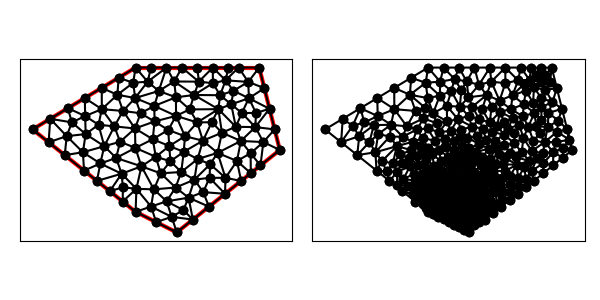

Source data for this figure (header and first rows):
1.400000000000000000e+01, 1.300000000000000000e+01, 8.000000000000000000e+00, 1.300000000000000000e+01, 3.000000000000000000e+00, 1.000000000000000000e+01, 8.000000000000000000e+00, 6.000000000000000000e+00, 1.000000000000000000e+01, 5.000000000000000000e+00, 1.500000000000000000e+01, 9.000000000000000000e+00, 9.942960382251213147e+00, 7.179757880446810958e+00, 8.889212479545873791e+00, 7.089547181996738168e+00, 9.505125189960573096e+00, 6.510250379921145303e+00, 9.445766017252553937e+00, 6.926518480788232068e+00, 0.000000000000000000e+00, 4.367063635103864139e-02
1.400000000000000000e+01, 1.300000000000000000e+01, 8.000000000000000000e+00, 1.300000000000000000e+01, 3.000000000000000000e+00, 1.000000000000000000e+01, 8.000000000000000000e+00, 6.000000000000000000e+00, 1.000000000000000000e+01, 5.000000000000000000e+00, 1.500000000000000000e+01, 9.000000000000000000e+00, 8.000000000000000000e+00, 6.000000000000000000e+00, 8.752562594980286548e+00, 6.255125189960573096e+00, 8.040956072031306689e+00, 7.116697465875042816e+00, 8.264506222337198338e+00, 6.457274218611871675e+00, 1.000000000000000000e+00, 2.392374580819180835e-02
1.400000000000000000e+01, 1.300000000000000000e+01, 8.000000000000000000e+00, 1.300000000000000000e+01, 3.000000000000000000e+00, 1.000000000000000000e+01, 8.000000000000000000e+00, 6.000000000000000000e+00, 1.000000000000000000e+01, 5.000000000000000000e+00, 1.500000000000000000e+01, 9.000000000000000000e+00, 9.752562594980286548e+00, 5.755125189960573096e+00, 9.505125189960573096e+00, 6.510250379921145303e+00, 8.752562594980286548e+00, 6.255125189960573096e+00, 9.336750126640382064e+00, 6.173500253280764127e+00, 0.000000000000000000e+00, 2.392374580819180835e-02
1.400000000000000000e+01, 1.300000000000000000e+01, 8.000000000000000000e+00, 1.300000000000000000e+01, 3.000000000000000000e+00, 1.000000000000000000e+01, 8.000000000000000000e+00, 6.000000000000000000e+00, 1.000000000000000000e+01, 5.000000000000000000e+00, 1.500000000000000000e+01, 9.000000000000000000e+00, 1.085483269261657568e+01, 7.559235521009958880e+00, 1.057224940228648080e+01, 6.685859836179214533e+00, 1.128225476077618161e+01, 6.955627799542825507e+00, 1.090311228522641329e+01, 7.066907718910666603e+00, 0.000000000000000000e+00, 8.079503917999020235e-02
1.400000000000000000e+01, 1.300000000000000000e+01, 8.000000000000000000e+00, 1.300000000000000000e+01, 3.000000000000000000e+00, 1.000000000000000000e+01, 8.000000000000000000e+00, 6.000000000000000000e+00, 1.000000000000000000e+01, 5.000000000000000000e+00, 1.500000000000000000e+01, 9.000000000000000000e+00, 9.752562594980286548e+00, 5.755125189960573096e+00, 9.000000000000000000e+00, 5.500000000000000000e+00, 1.000000000000000000e+01, 5.000000000000000000e+00, 9.584187531660095516e+00, 5.418375063320191032e+00, 0.000000000000000000e+00, 4.287046694999366997e-02
1.400000000000000000e+01, 1.300000000000000000e+01, 8.000000000000000000e+00, 1.300000000000000000e+01, 3.000000000000000000e+00, 1.000000000000000000e+01, 8.000000000000000000e+00, 6.000000000000000000e+00, 1.000000000000000000e+01, 5.000000000000000000e+00, 1.500000000000000000e+01, 9.000000000000000000e+00, 9.000000000000000000e+00, 5.500000000000000000e+00, 9.752562594980286548e+00, 5.755125189960573096e+00, 8.752562594980286548e+00, 6.255125189960573096e+00, 9.168375063320191032e+00, 5.836750126640382064e+00, 0.000000000000000000e+00, 2.392374580819180835e-02
1.400000000000000000e+01, 1.300000000000000000e+01, 8.000000000000000000e+00, 1.300000000000000000e+01, 3.000000000000000000e+00, 1.000000000000000000e+01, 8.000000000000000000e+00, 6.000000000000000000e+00, 1.000000000000000000e+01, 5.000000000000000000e+00, 1.500000000000000000e+01, 9.000000000000000000e+00, 8.752562594980286548e+00, 6.255125189960573096e+00, 9.505125189960573096e+00, 6.510250379921145303e+00, 8.889212479545873791e+00, 7.089547181996738168e+00, 9.048966754828910553e+00, 6.618307583959485818e+00, 0.000000000000000000e+00, 2.392374580819180835e-02
1.400000000000000000e+01, 1.300000000000000000e+01, 8.000000000000000000e+00, 1.300000000000000000e+01, 3.000000000000000000e+00, 1.000000000000000000e+01, 8.000000000000000000e+00, 6.000000000000000000e+00, 1.000000000000000000e+01, 5.000000000000000000e+00, 1.500000000000000000e+01, 9.000000000000000000e+00, 8.000000000000000000e+00, 6.000000000000000000e+00, 9.000000000000000000e+00, 5.500000000000000000e+00, 8.752562594980286548e+00, 6.255125189960573096e+00, 8.584187531660095516e+00, 5.918375063320191032e+00, 1.000000000000000000e+00, 2.392374580819180835e-02
1.400000000000000000e+01, 1.300000000000000000e+01, 8.000000000000000000e+00, 1.300000000000000000e+01, 3.000000000000000000e+00, 1.000000000000000000e+01, 8.000000000000000000e+00, 6.000000000000000000e+00, 1.000000000000000000e+01, 5.000000000000000000e+00, 1.500000000000000000e+01, 9.000000000000000000e+00, 8.833987503736892677e+00, 9.522639685236326201e+00, 8.981563291551324824e+00, 8.669401222641603511e+00, 9.634650906692394656e+00, 9.192893415556483205e+00, 9.150067233993537386e+00, 9.128311441144804306e+00, 0.000000000000000000e+00, 1.255049630708383046e-01
1.400000000000000000e+01, 1.300000000000000000e+01, 8.000000000000000000e+00, 1.300000000000000000e+01, 3.000000000000000000e+00, 1.000000000000000000e+01, 8.000000000000000000e+00, 6.000000000000000000e+00, 1.000000000000000000e+01, 5.000000000000000000e+00, 1.500000000000000000e+01, 9.000000000000000000e+00, 1.085483269261657568e+01, 7.559235521009958880e+00, 1.158879001902689510e+01, 7.650551175599932918e+00, 1.161898076284101933e+01, 8.308442139415559424e+00, 1.135420115816149611e+01, 7.839409612008483741e+00, 0.000000000000000000e+00, 1.065377834915587768e-01
1.400000000000000000e+01, 1.300000000000000000e+01, 8.000000000000000000e+00, 1.300000000000000000e+01, 3.000000000000000000e+00, 1.000000000000000000e+01, 8.000000000000000000e+00, 6.000000000000000000e+00, 1.000000000000000000e+01, 5.000000000000000000e+00, 1.500000000000000000e+01, 9.000000000000000000e+00, 1.197939639475623963e+01, 8.859652238700265414e+00, 1.236342917340866343e+01, 7.648447240992913621e+00, 1.291941873461101764e+01, 8.467214993569228909e+00, 1.242074810092530868e+01, 8.325104824420803240e+00, 0.000000000000000000e+00, 1.388434205466143878e-01
1.400000000000000000e+01, 1.300000000000000000e+01, 8.000000000000000000e+00, 1.300000000000000000e+01, 3.000000000000000000e+00, 1.000000000000000000e+01, 8.000000000000000000e+00, 6.000000000000000000e+00, 1.000000000000000000e+01, 5.000000000000000000e+00, 1.500000000000000000e+01, 9.000000000000000000e+00, 1.031677110911716788e+01, 6.084545017093476282e+00, 9.505125189960573096e+00, 6.510250379921145303e+00, 9.752562594980286548e+00, 5.755125189960573096e+00, 9.858152964686009767e+00, 6.116640195658398227e+00, 0.000000000000000000e+00, 4.367063635103864139e-02
1.400000000000000000e+01, 1.300000000000000000e+01, 8.000000000000000000e+00, 1.300000000000000000e+01, 3.000000000000000000e+00, 1.000000000000000000e+01, 8.000000000000000000e+00, 6.000000000000000000e+00, 1.000000000000000000e+01, 5.000000000000000000e+00, 1.500000000000000000e+01, 9.000000000000000000e+00, 1.161898076284101933e+01, 8.308442139415559424e+00, 1.236342917340866343e+01, 7.648447240992913621e+00, 1.197939639475623963e+01, 8.859652238700265414e+00, 1.198726877700197235e+01, 8.272180539702914004e+00, 0.000000000000000000e+00, 1.250340045514191922e-01
1.400000000000000000e+01, 1.300000000000000000e+01, 8.000000000000000000e+00, 1.300000000000000000e+01, 3.000000000000000000e+00, 1.000000000000000000e+01, 8.000000000000000000e+00, 6.000000000000000000e+00, 1.000000000000000000e+01, 5.000000000000000000e+00, 1.500000000000000000e+01, 9.000000000000000000e+00, 1.057224940228648080e+01, 6.685859836179214533e+00, 1.078086880944302983e+01, 5.624695047554424399e+00, 1.156173761888605966e+01, 6.249390095108848797e+00, 1.097161861020518892e+01, 6.186648326280828947e+00, 0.000000000000000000e+00, 6.938788206470572484e-02
1.400000000000000000e+01, 1.300000000000000000e+01, 8.000000000000000000e+00, 1.300000000000000000e+01, 3.000000000000000000e+00, 1.000000000000000000e+01, 8.000000000000000000e+00, 6.000000000000000000e+00, 1.000000000000000000e+01, 5.000000000000000000e+00, 1.500000000000000000e+01, 9.000000000000000000e+00, 9.752562594980286548e+00, 5.755125189960573096e+00, 1.078086880944302983e+01, 5.624695047554424399e+00, 1.031677110911716788e+01, 6.084545017093476282e+00, 1.028340083784682868e+01, 5.821455084869491259e+00, 0.000000000000000000e+00, 5.355177946354000573e-02
1.400000000000000000e+01, 1.300000000000000000e+01, 8.000000000000000000e+00, 1.300000000000000000e+01, 3.000000000000000000e+00, 1.000000000000000000e+01, 8.000000000000000000e+00, 6.000000000000000000e+00, 1.000000000000000000e+01, 5.000000000000000000e+00, 1.500000000000000000e+01, 9.000000000000000000e+00, 1.128225476077618161e+01, 6.955627799542825507e+00, 1.057224940228648080e+01, 6.685859836179214533e+00, 1.156173761888605966e+01, 6.249390095108848797e+00, 1.113874726064957521e+01, 6.630292576943628724e+00, 0.000000000000000000e+00, 8.079503917999020235e-02
1.400000000000000000e+01, 1.300000000000000000e+01, 8.000000000000000000e+00, 1.300000000000000000e+01, 3.000000000000000000e+00, 1.000000000000000000e+01, 8.000000000000000000e+00, 6.000000000000000000e+00, 1.000000000000000000e+01, 5.000000000000000000e+00, 1.500000000000000000e+01, 9.000000000000000000e+00, 9.752562594980286548e+00, 5.755125189960573096e+00, 1.000000000000000000e+01, 5.000000000000000000e+00, 1.078086880944302983e+01, 5.624695047554424399e+00, 1.017781046814110546e+01, 5.459940079171666127e+00, 0.000000000000000000e+00, 5.355177946354000573e-02
1.400000000000000000e+01, 1.300000000000000000e+01, 8.000000000000000000e+00, 1.300000000000000000e+01, 3.000000000000000000e+00, 1.000000000000000000e+01, 8.000000000000000000e+00, 6.000000000000000000e+00, 1.000000000000000000e+01, 5.000000000000000000e+00, 1.500000000000000000e+01, 9.000000000000000000e+00, 9.942960382251213147e+00, 7.179757880446810958e+00, 1.057224940228648080e+01, 6.685859836179214533e+00, 1.085483269261657568e+01, 7.559235521009958880e+00, 1.045668082571808988e+01, 7.141617745878662049e+00, 0.000000000000000000e+00, 7.151184638280135009e-02
1.400000000000000000e+01, 1.300000000000000000e+01, 8.000000000000000000e+00, 1.300000000000000000e+01, 3.000000000000000000e+00, 1.000000000000000000e+01, 8.000000000000000000e+00, 6.000000000000000000e+00, 1.000000000000000000e+01, 5.000000000000000000e+00, 1.500000000000000000e+01, 9.000000000000000000e+00, 1.078086880944302983e+01, 5.624695047554424399e+00, 1.057224940228648080e+01, 6.685859836179214533e+00, 1.031677110911716788e+01, 6.084545017093476282e+00, 1.055662977361556010e+01, 6.131699966942371738e+00, 0.000000000000000000e+00, 5.689081229880894180e-02
1.400000000000000000e+01, 1.300000000000000000e+01, 8.000000000000000000e+00, 1.300000000000000000e+01, 3.000000000000000000e+00, 1.000000000000000000e+01, 8.000000000000000000e+00, 6.000000000000000000e+00, 1.000000000000000000e+01, 5.000000000000000000e+00, 1.500000000000000000e+01, 9.000000000000000000e+00, 9.505125189960573096e+00, 6.510250379921145303e+00, 1.031677110911716788e+01, 6.084545017093476282e+00, 1.057224940228648080e+01, 6.685859836179214533e+00, 1.013138190045474119e+01, 6.426885077731278706e+00, 0.000000000000000000e+00, 4.367063635103864139e-02
1.400000000000000000e+01, 1.300000000000000000e+01, 8.000000000000000000e+00, 1.300000000000000000e+01, 3.000000000000000000e+00, 1.000000000000000000e+01, 8.000000000000000000e+00, 6.000000000000000000e+00, 1.000000000000000000e+01, 5.000000000000000000e+00, 1.500000000000000000e+01, 9.000000000000000000e+00, 1.312347523777212110e+01, 7.498780190217697594e+00, 1.236342917340866343e+01, 7.648447240992913621e+00, 1.234260642832909127e+01, 6.874085142663273196e+00, 1.260983694650329312e+01, 7.340437524624628729e+00, 0.000000000000000000e+00, 1.346660642678778885e-01
1.400000000000000000e+01, 1.300000000000000000e+01, 8.000000000000000000e+00, 1.300000000000000000e+01, 3.000000000000000000e+00, 1.000000000000000000e+01, 8.000000000000000000e+00, 6.000000000000000000e+00, 1.000000000000000000e+01, 5.000000000000000000e+00, 1.500000000000000000e+01, 9.000000000000000000e+00, 1.234260642832909127e+01, 6.874085142663273196e+00, 1.236342917340866343e+01, 7.648447240992913621e+00, 1.158879001902689510e+01, 7.650551175599932918e+00, 1.209827520692154934e+01, 7.391027853085373245e+00, 0.000000000000000000e+00, 1.075769679221199870e-01
1.400000000000000000e+01, 1.300000000000000000e+01, 8.000000000000000000e+00, 1.300000000000000000e+01, 3.000000000000000000e+00, 1.000000000000000000e+01, 8.000000000000000000e+00, 6.000000000000000000e+00, 1.000000000000000000e+01, 5.000000000000000000e+00, 1.500000000000000000e+01, 9.000000000000000000e+00, 1.021586526729736200e+01, 7.931730534594722215e+00, 9.220845651118743547e+00, 7.867334229496186992e+00, 9.942960382251213147e+00, 7.179757880446810958e+00, 9.793223766889106230e+00, 7.659607548179240943e+00, 0.000000000000000000e+00, 7.151184638280135009e-02
1.400000000000000000e+01, 1.300000000000000000e+01, 8.000000000000000000e+00, 1.300000000000000000e+01, 3.000000000000000000e+00, 1.000000000000000000e+01, 8.000000000000000000e+00, 6.000000000000000000e+00, 1.000000000000000000e+01, 5.000000000000000000e+00, 1.500000000000000000e+01, 9.000000000000000000e+00, 9.505125189960573096e+00, 6.510250379921145303e+00, 1.057224940228648080e+01, 6.685859836179214533e+00, 9.942960382251213147e+00, 7.179757880446810958e+00, 1.000677832483275687e+01, 6.791956032182390857e+00, 0.000000000000000000e+00, 4.367063635103864139e-02
1.400000000000000000e+01, 1.300000000000000000e+01, 8.000000000000000000e+00, 1.300000000000000000e+01, 3.000000000000000000e+00, 1.000000000000000000e+01, 8.000000000000000000e+00, 6.000000000000000000e+00, 1.000000000000000000e+01, 5.000000000000000000e+00, 1.500000000000000000e+01, 9.000000000000000000e+00, 1.234260642832909127e+01, 6.874085142663273196e+00, 1.128225476077618161e+01, 6.955627799542825507e+00, 1.156173761888605966e+01, 6.249390095108848797e+00, 1.172886626933044418e+01, 6.693034345771649463e+00, 0.000000000000000000e+00, 9.120179746197078219e-02
1.400000000000000000e+01, 1.300000000000000000e+01, 8.000000000000000000e+00, 1.300000000000000000e+01, 3.000000000000000000e+00, 1.000000000000000000e+01, 8.000000000000000000e+00, 6.000000000000000000e+00, 1.000000000000000000e+01, 5.000000000000000000e+00, 1.500000000000000000e+01, 9.000000000000000000e+00, 1.085483269261657568e+01, 7.559235521009958880e+00, 1.128225476077618161e+01, 6.955627799542825507e+00, 1.158879001902689510e+01, 7.650551175599932918e+00, 1.124195915747321806e+01, 7.388471498717572139e+00, 0.000000000000000000e+00, 9.151949472515212569e-02
1.400000000000000000e+01, 1.300000000000000000e+01, 8.000000000000000000e+00, 1.300000000000000000e+01, 3.000000000000000000e+00, 1.000000000000000000e+01, 8.000000000000000000e+00, 6.000000000000000000e+00, 1.000000000000000000e+01, 5.000000000000000000e+00, 1.500000000000000000e+01, 9.000000000000000000e+00, 1.085483269261657568e+01, 7.559235521009958880e+00, 1.161898076284101933e+01, 8.308442139415559424e+00, 1.101070502830933329e+01, 8.560895366889957003e+00, 1.116150616125564277e+01, 8.142857675771823622e+00, 0.000000000000000000e+00, 1.065377834915587768e-01
1.400000000000000000e+01, 1.300000000000000000e+01, 8.000000000000000000e+00, 1.300000000000000000e+01, 3.000000000000000000e+00, 1.000000000000000000e+01, 8.000000000000000000e+00, 6.000000000000000000e+00, 1.000000000000000000e+01, 5.000000000000000000e+00, 1.500000000000000000e+01, 9.000000000000000000e+00, 1.085483269261657568e+01, 7.559235521009958880e+00, 1.021586526729736200e+01, 7.931730534594722215e+00, 9.942960382251213147e+00, 7.179757880446810958e+00, 1.033788611405505087e+01, 7.556907978683830684e+00, 0.000000000000000000e+00, 7.151184638280135009e-02
1.400000000000000000e+01, 1.300000000000000000e+01, 8.000000000000000000e+00, 1.300000000000000000e+01, 3.000000000000000000e+00, 1.000000000000000000e+01, 8.000000000000000000e+00, 6.000000000000000000e+00, 1.000000000000000000e+01, 5.000000000000000000e+00, 1.500000000000000000e+01, 9.000000000000000000e+00, 1.420076378358132452e+01, 9.385782186733013788e+00, 1.475000000000000000e+01, 1.000000000000000000e+01, 1.381023821570803278e+01, 1.011132593069172536e+01, 1.425366733309645184e+01, 9.832369372474913050e+00, 0.000000000000000000e+00, 2.132974677592254231e-01
1.400000000000000000e+01, 1.300000000000000000e+01, 8.000000000000000000e+00, 1.300000000000000000e+01, 3.000000000000000000e+00, 1.000000000000000000e+01, 8.000000000000000000e+00, 6.000000000000000000e+00, 1.000000000000000000e+01, 5.000000000000000000e+00, 1.500000000000000000e+01, 9.000000000000000000e+00, 1.128225476077618161e+01, 6.955627799542825507e+00, 1.234260642832909127e+01, 6.874085142663273196e+00, 1.158879001902689510e+01, 7.650551175599932918e+00, 1.173788373604405599e+01, 7.160088039268676319e+00, 0.000000000000000000e+00, 9.151949472515212569e-02
1.400000000000000000e+01, 1.300000000000000000e+01, 8.000000000000000000e+00, 1.300000000000000000e+01, 3.000000000000000000e+00, 1.000000000000000000e+01, 8.000000000000000000e+00, 6.000000000000000000e+00, 1.000000000000000000e+01, 5.000000000000000000e+00, 1.500000000000000000e+01, 9.000000000000000000e+00, 1.236342917340866343e+01, 7.648447240992913621e+00, 1.312347523777212110e+01, 7.498780190217697594e+00, 1.291941873461101764e+01, 8.467214993569228909e+00, 1.280210771526393465e+01, 7.871480808259946116e+00, 0.000000000000000000e+00, 1.388434205466143878e-01
1.400000000000000000e+01, 1.300000000000000000e+01, 8.000000000000000000e+00, 1.300000000000000000e+01, 3.000000000000000000e+00, 1.000000000000000000e+01, 8.000000000000000000e+00, 6.000000000000000000e+00, 1.000000000000000000e+01, 5.000000000000000000e+00, 1.500000000000000000e+01, 9.000000000000000000e+00, 1.219138405482597420e+01, 9.840341055932023906e+00, 1.311063660997183256e+01, 9.438266356251633127e+00, 1.286402412266923534e+01, 1.012631139680939718e+01, 1.272201492915568188e+01, 9.801639602997683554e+00, 0.000000000000000000e+00, 1.933457228534281314e-01
1.400000000000000000e+01, 1.300000000000000000e+01, 8.000000000000000000e+00, 1.300000000000000000e+01, 3.000000000000000000e+00, 1.000000000000000000e+01, 8.000000000000000000e+00, 6.000000000000000000e+00, 1.000000000000000000e+01, 5.000000000000000000e+00, 1.500000000000000000e+01, 9.000000000000000000e+00, 9.125000000000000000e+00, 1.186435918190397665e+01, 9.959153412705955333e+00, 1.155815527009303167e+01, 9.875000000000000000e+00, 1.232538747700105120e+01, 9.653051137568651185e+00, 1.191596730966602102e+01, 0.000000000000000000e+00, 2.891310750192566115e-01
1.400000000000000000e+01, 1.300000000000000000e+01, 8.000000000000000000e+00, 1.300000000000000000e+01, 3.000000000000000000e+00, 1.000000000000000000e+01, 8.000000000000000000e+00, 6.000000000000000000e+00, 1.000000000000000000e+01, 5.000000000000000000e+00, 1.500000000000000000e+01, 9.000000000000000000e+00, 1.286402412266923534e+01, 1.012631139680939718e+01, 1.201709982985095415e+01, 1.098202670952912818e+01, 1.219138405482597420e+01, 9.840341055932023906e+00, 1.235750266911538908e+01, 1.031622638742351761e+01, 0.000000000000000000e+00, 1.933457228534281314e-01
1.400000000000000000e+01, 1.300000000000000000e+01, 8.000000000000000000e+00, 1.300000000000000000e+01, 3.000000000000000000e+00, 1.000000000000000000e+01, 8.000000000000000000e+00, 6.000000000000000000e+00, 1.000000000000000000e+01, 5.000000000000000000e+00, 1.500000000000000000e+01, 9.000000000000000000e+00, 1.359260642832909127e+01, 7.874085142663273196e+00, 1.358261676086278591e+01, 8.840971942827312802e+00, 1.291941873461101764e+01, 8.467214993569228909e+00, 1.336488064126763220e+01, 8.394090693019938598e+00, 0.000000000000000000e+00, 1.573449878927170587e-01
1.400000000000000000e+01, 1.300000000000000000e+01, 8.000000000000000000e+00, 1.300000000000000000e+01, 3.000000000000000000e+00, 1.000000000000000000e+01, 8.000000000000000000e+00, 6.000000000000000000e+00, 1.000000000000000000e+01, 5.000000000000000000e+00, 1.500000000000000000e+01, 9.000000000000000000e+00, 1.021586526729736200e+01, 7.931730534594722215e+00, 1.085483269261657568e+01, 7.559235521009958880e+00, 1.101070502830933329e+01, 8.560895366889957003e+00, 1.069380099607442247e+01, 8.017287140831546921e+00, 0.000000000000000000e+00, 9.919213304770330142e-02
1.400000000000000000e+01, 1.300000000000000000e+01, 8.000000000000000000e+00, 1.300000000000000000e+01, 3.000000000000000000e+00, 1.000000000000000000e+01, 8.000000000000000000e+00, 6.000000000000000000e+00, 1.000000000000000000e+01, 5.000000000000000000e+00, 1.500000000000000000e+01, 9.000000000000000000e+00, 1.358261676086278591e+01, 8.840971942827312802e+00, 1.359260642832909127e+01, 7.874085142663273196e+00, 1.406173761888605966e+01, 8.249390095108848797e+00, 1.374565360269264680e+01, 8.321482393533145228e+00, 0.000000000000000000e+00, 1.573449878927170587e-01
1.400000000000000000e+01, 1.300000000000000000e+01, 8.000000000000000000e+00, 1.300000000000000000e+01, 3.000000000000000000e+00, 1.000000000000000000e+01, 8.000000000000000000e+00, 6.000000000000000000e+00, 1.000000000000000000e+01, 5.000000000000000000e+00, 1.500000000000000000e+01, 9.000000000000000000e+00, 1.197939639475623963e+01, 8.859652238700265414e+00, 1.291941873461101764e+01, 8.467214993569228909e+00, 1.311063660997183256e+01, 9.438266356251633127e+00, 1.266981724644636387e+01, 8.921711196173708558e+00, 0.000000000000000000e+00, 1.608169239187958455e-01
1.400000000000000000e+01, 1.300000000000000000e+01, 8.000000000000000000e+00, 1.300000000000000000e+01, 3.000000000000000000e+00, 1.000000000000000000e+01, 8.000000000000000000e+00, 6.000000000000000000e+00, 1.000000000000000000e+01, 5.000000000000000000e+00, 1.500000000000000000e+01, 9.000000000000000000e+00, 1.039573549169812949e+01, 9.667917373475940934e+00, 9.963870518132017295e+00, 1.065499601144886022e+01, 9.584601157427151463e+00, 9.972279307451497488e+00, 9.981402389085765492e+00, 1.009839756412543288e+01, 0.000000000000000000e+00, 1.656967669551874800e-01
1.400000000000000000e+01, 1.300000000000000000e+01, 8.000000000000000000e+00, 1.300000000000000000e+01, 3.000000000000000000e+00, 1.000000000000000000e+01, 8.000000000000000000e+00, 6.000000000000000000e+00, 1.000000000000000000e+01, 5.000000000000000000e+00, 1.500000000000000000e+01, 9.000000000000000000e+00, 1.033878008915429625e+01, 8.911953662236372864e+00, 1.126642236300647504e+01, 9.451579955856828974e+00, 1.039573549169812949e+01, 9.667917373475940934e+00, 1.066697931461963300e+01, 9.343816997189714257e+00, 0.000000000000000000e+00, 1.360617882519531419e-01
1.400000000000000000e+01, 1.300000000000000000e+01, 8.000000000000000000e+00, 1.300000000000000000e+01, 3.000000000000000000e+00, 1.000000000000000000e+01, 8.000000000000000000e+00, 6.000000000000000000e+00, 1.000000000000000000e+01, 5.000000000000000000e+00, 1.500000000000000000e+01, 9.000000000000000000e+00, 1.420076378358132452e+01, 9.385782186733013788e+00, 1.406173761888605966e+01, 8.249390095108848797e+00, 1.500000000000000000e+01, 9.000000000000000000e+00, 1.442083380082246258e+01, 8.878390760613953603e+00, 0.000000000000000000e+00, 1.697822068461318223e-01
1.400000000000000000e+01, 1.300000000000000000e+01, 8.000000000000000000e+00, 1.300000000000000000e+01, 3.000000000000000000e+00, 1.000000000000000000e+01, 8.000000000000000000e+00, 6.000000000000000000e+00, 1.000000000000000000e+01, 5.000000000000000000e+00, 1.500000000000000000e+01, 9.000000000000000000e+00, 1.291941873461101764e+01, 8.467214993569228909e+00, 1.312347523777212110e+01, 7.498780190217697594e+00, 1.359260642832909127e+01, 7.874085142663273196e+00, 1.321183346690407667e+01, 7.946693442150066566e+00, 0.000000000000000000e+00, 1.560041733351633098e-01
1.400000000000000000e+01, 1.300000000000000000e+01, 8.000000000000000000e+00, 1.300000000000000000e+01, 3.000000000000000000e+00, 1.000000000000000000e+01, 8.000000000000000000e+00, 6.000000000000000000e+00, 1.000000000000000000e+01, 5.000000000000000000e+00, 1.500000000000000000e+01, 9.000000000000000000e+00, 1.311063660997183256e+01, 9.438266356251633127e+00, 1.291941873461101764e+01, 8.467214993569228909e+00, 1.358261676086278591e+01, 8.840971942827312802e+00, 1.320422403514854359e+01, 8.915484430882724354e+00, 0.000000000000000000e+00, 1.573449878927170587e-01
1.400000000000000000e+01, 1.300000000000000000e+01, 8.000000000000000000e+00, 1.300000000000000000e+01, 3.000000000000000000e+00, 1.000000000000000000e+01, 8.000000000000000000e+00, 6.000000000000000000e+00, 1.000000000000000000e+01, 5.000000000000000000e+00, 1.500000000000000000e+01, 9.000000000000000000e+00, 1.236342917340866343e+01, 7.648447240992913621e+00, 1.161898076284101933e+01, 8.308442139415559424e+00, 1.158879001902689510e+01, 7.650551175599932918e+00, 1.185706665175885810e+01, 7.869146852002802284e+00, 0.000000000000000000e+00, 1.075769679221199870e-01
1.400000000000000000e+01, 1.300000000000000000e+01, 8.000000000000000000e+00, 1.300000000000000000e+01, 3.000000000000000000e+00, 1.000000000000000000e+01, 8.000000000000000000e+00, 6.000000000000000000e+00, 1.000000000000000000e+01, 5.000000000000000000e+00, 1.500000000000000000e+01, 9.000000000000000000e+00, 1.197939639475623963e+01, 8.859652238700265414e+00, 1.101070502830933329e+01, 8.560895366889957003e+00, 1.161898076284101933e+01, 8.308442139415559424e+00, 1.153636072863553075e+01, 8.576329915001927873e+00, 0.000000000000000000e+00, 1.250340045514191922e-01
1.400000000000000000e+01, 1.300000000000000000e+01, 8.000000000000000000e+00, 1.300000000000000000e+01, 3.000000000000000000e+00, 1.000000000000000000e+01, 8.000000000000000000e+00, 6.000000000000000000e+00, 1.000000000000000000e+01, 5.000000000000000000e+00, 1.500000000000000000e+01, 9.000000000000000000e+00, 6.481773032723507910e+00, 9.183511756556065109e+00, 6.969523058682534078e+00, 1.014621099188520681e+01, 6.201901794177994809e+00, 1.022662681204347379e+01, 6.551065961861346487e+00, 9.852116520161581903e+00, 0.000000000000000000e+00, 3.966276858147603779e-01
1.400000000000000000e+01, 1.300000000000000000e+01, 8.000000000000000000e+00, 1.300000000000000000e+01, 3.000000000000000000e+00, 1.000000000000000000e+01, 8.000000000000000000e+00, 6.000000000000000000e+00, 1.000000000000000000e+01, 5.000000000000000000e+00, 1.500000000000000000e+01, 9.000000000000000000e+00, 1.219138405482597420e+01, 9.840341055932023906e+00, 1.170050125043271905e+01, 1.034955077614123553e+01, 1.126642236300647504e+01, 9.451579955856828974e+00, 1.171943588942172276e+01, 9.880490595976695545e+00, 0.000000000000000000e+00, 1.515757727589308324e-01
1.400000000000000000e+01, 1.300000000000000000e+01, 8.000000000000000000e+00, 1.300000000000000000e+01, 3.000000000000000000e+00, 1.000000000000000000e+01, 8.000000000000000000e+00, 6.000000000000000000e+00, 1.000000000000000000e+01, 5.000000000000000000e+00, 1.500000000000000000e+01, 9.000000000000000000e+00, 7.383595757647823277e+00, 7.189795455396269297e+00, 7.324049446472194802e+00, 7.848521601699702366e+00, 6.750000000000000000e+00, 7.000000000000000000e+00, 7.152548401373340248e+00, 7.346105685698657517e+00, 1.000000000000000000e+00, 1.025172074370163666e-01
1.400000000000000000e+01, 1.300000000000000000e+01, 8.000000000000000000e+00, 1.300000000000000000e+01, 3.000000000000000000e+00, 1.000000000000000000e+01, 8.000000000000000000e+00, 6.000000000000000000e+00, 1.000000000000000000e+01, 5.000000000000000000e+00, 1.500000000000000000e+01, 9.000000000000000000e+00, 8.283560577181559026e+00, 8.207492443956981631e+00, 9.220845651118743547e+00, 7.867334229496186992e+00, 8.981563291551324824e+00, 8.669401222641603511e+00, 8.828656506617209132e+00, 8.248075965364924045e+00, 0.000000000000000000e+00, 8.622433478348182079e-02
1.400000000000000000e+01, 1.300000000000000000e+01, 8.000000000000000000e+00, 1.300000000000000000e+01, 3.000000000000000000e+00, 1.000000000000000000e+01, 8.000000000000000000e+00, 6.000000000000000000e+00, 1.000000000000000000e+01, 5.000000000000000000e+00, 1.500000000000000000e+01, 9.000000000000000000e+00, 6.969523058682534078e+00, 1.014621099188520681e+01, 6.362146589577070799e+00, 1.098163059706629241e+01, 6.201901794177994809e+00, 1.022662681204347379e+01, 6.511190480812533821e+00, 1.045148946699832315e+01, 0.000000000000000000e+00, 3.966276858147603779e-01
1.400000000000000000e+01, 1.300000000000000000e+01, 8.000000000000000000e+00, 1.300000000000000000e+01, 3.000000000000000000e+00, 1.000000000000000000e+01, 8.000000000000000000e+00, 6.000000000000000000e+00, 1.000000000000000000e+01, 5.000000000000000000e+00, 1.500000000000000000e+01, 9.000000000000000000e+00, 9.220845651118743547e+00, 7.867334229496186992e+00, 8.889212479545873791e+00, 7.089547181996738168e+00, 9.942960382251213147e+00, 7.179757880446810958e+00, 9.351006170971944087e+00, 7.378879763979912632e+00, 0.000000000000000000e+00, 6.080288865098157358e-02
1.400000000000000000e+01, 1.300000000000000000e+01, 8.000000000000000000e+00, 1.300000000000000000e+01, 3.000000000000000000e+00, 1.000000000000000000e+01, 8.000000000000000000e+00, 6.000000000000000000e+00, 1.000000000000000000e+01, 5.000000000000000000e+00, 1.500000000000000000e+01, 9.000000000000000000e+00, 7.990487718574159182e+00, 9.102910226634623569e+00, 8.833987503736892677e+00, 9.522639685236326201e+00, 7.972145742945704328e+00, 1.004489126567824542e+01, 8.265540321752252950e+00, 9.556813725849730545e+00, 0.000000000000000000e+00, 1.694942084689456674e-01
1.400000000000000000e+01, 1.300000000000000000e+01, 8.000000000000000000e+00, 1.300000000000000000e+01, 3.000000000000000000e+00, 1.000000000000000000e+01, 8.000000000000000000e+00, 6.000000000000000000e+00, 1.000000000000000000e+01, 5.000000000000000000e+00, 1.500000000000000000e+01, 9.000000000000000000e+00, 7.324049446472194802e+00, 7.848521601699702366e+00, 8.040956072031306689e+00, 7.116697465875042816e+00, 8.283560577181559026e+00, 8.207492443956981631e+00, 7.882855365228354394e+00, 7.724237170510575901e+00, 0.000000000000000000e+00, 7.862181099543669172e-02
1.400000000000000000e+01, 1.300000000000000000e+01, 8.000000000000000000e+00, 1.300000000000000000e+01, 3.000000000000000000e+00, 1.000000000000000000e+01, 8.000000000000000000e+00, 6.000000000000000000e+00, 1.000000000000000000e+01, 5.000000000000000000e+00, 1.500000000000000000e+01, 9.000000000000000000e+00, 7.375000000000000000e+00, 6.500000000000000000e+00, 8.000000000000000000e+00, 6.000000000000000000e+00, 8.040956072031306689e+00, 7.116697465875042816e+00, 7.805318690677101934e+00, 6.538899155291680643e+00, 1.000000000000000000e+00, 7.862181099543669172e-02
1.400000000000000000e+01, 1.300000000000000000e+01, 8.000000000000000000e+00, 1.300000000000000000e+01, 3.000000000000000000e+00, 1.000000000000000000e+01, 8.000000000000000000e+00, 6.000000000000000000e+00, 1.000000000000000000e+01, 5.000000000000000000e+00, 1.500000000000000000e+01, 9.000000000000000000e+00, 1.033878008915429625e+01, 8.911953662236372864e+00, 1.021586526729736200e+01, 7.931730534594722215e+00, 1.101070502830933329e+01, 8.560895366889957003e+00, 1.052178346158699718e+01, 8.468193187907017361e+00, 0.000000000000000000e+00, 9.919213304770330142e-02
1.400000000000000000e+01, 1.300000000000000000e+01, 8.000000000000000000e+00, 1.300000000000000000e+01, 3.000000000000000000e+00, 1.000000000000000000e+01, 8.000000000000000000e+00, 6.000000000000000000e+00, 1.000000000000000000e+01, 5.000000000000000000e+00, 1.500000000000000000e+01, 9.000000000000000000e+00, 8.889212479545873791e+00, 7.089547181996738168e+00, 8.283560577181559026e+00, 8.207492443956981631e+00, 8.040956072031306689e+00, 7.116697465875042816e+00, 8.404576376252913761e+00, 7.471245697276253317e+00, 0.000000000000000000e+00, 6.080288865098157358e-02
1.400000000000000000e+01, 1.300000000000000000e+01, 8.000000000000000000e+00, 1.300000000000000000e+01, 3.000000000000000000e+00, 1.000000000000000000e+01, 8.000000000000000000e+00, 6.000000000000000000e+00, 1.000000000000000000e+01, 5.000000000000000000e+00, 1.500000000000000000e+01, 9.000000000000000000e+00, 8.283560577181559026e+00, 8.207492443956981631e+00, 8.889212479545873791e+00, 7.089547181996738168e+00, 9.220845651118743547e+00, 7.867334229496186992e+00, 8.797872902615392121e+00, 7.721457951816635301e+00, 0.000000000000000000e+00, 6.080288865098157358e-02
1.400000000000000000e+01, 1.300000000000000000e+01, 8.000000000000000000e+00, 1.300000000000000000e+01, 3.000000000000000000e+00, 1.000000000000000000e+01, 8.000000000000000000e+00, 6.000000000000000000e+00, 1.000000000000000000e+01, 5.000000000000000000e+00, 1.500000000000000000e+01, 9.000000000000000000e+00, 8.040956072031306689e+00, 7.116697465875042816e+00, 8.752562594980286548e+00, 6.255125189960573096e+00, 8.889212479545873791e+00, 7.089547181996738168e+00, 8.560910382185822343e+00, 6.820456612610784397e+00, 0.000000000000000000e+00, 2.392374580819180835e-02
1.400000000000000000e+01, 1.300000000000000000e+01, 8.000000000000000000e+00, 1.300000000000000000e+01, 3.000000000000000000e+00, 1.000000000000000000e+01, 8.000000000000000000e+00, 6.000000000000000000e+00, 1.000000000000000000e+01, 5.000000000000000000e+00, 1.500000000000000000e+01, 9.000000000000000000e+00, 9.690480759962227353e+00, 8.454113457599600423e+00, 1.021586526729736200e+01, 7.931730534594722215e+00, 1.033878008915429625e+01, 8.911953662236372864e+00, 1.008170870547129461e+01, 8.432599218143565167e+00, 0.000000000000000000e+00, 9.919213304770330142e-02
1.400000000000000000e+01, 1.300000000000000000e+01, 8.000000000000000000e+00, 1.300000000000000000e+01, 3.000000000000000000e+00, 1.000000000000000000e+01, 8.000000000000000000e+00, 6.000000000000000000e+00, 1.000000000000000000e+01, 5.000000000000000000e+00, 1.500000000000000000e+01, 9.000000000000000000e+00, 1.126642236300647504e+01, 9.451579955856828974e+00, 1.101070502830933329e+01, 8.560895366889957003e+00, 1.197939639475623963e+01, 8.859652238700265414e+00, 1.141884126202401717e+01, 8.957375853815683797e+00, 0.000000000000000000e+00, 1.313282671371413524e-01
1.400000000000000000e+01, 1.300000000000000000e+01, 8.000000000000000000e+00, 1.300000000000000000e+01, 3.000000000000000000e+00, 1.000000000000000000e+01, 8.000000000000000000e+00, 6.000000000000000000e+00, 1.000000000000000000e+01, 5.000000000000000000e+00, 1.500000000000000000e+01, 9.000000000000000000e+00, 9.690480759962227353e+00, 8.454113457599600423e+00, 9.220845651118743547e+00, 7.867334229496186992e+00, 1.021586526729736200e+01, 7.931730534594722215e+00, 9.709063892792777040e+00, 8.084392740563503210e+00, 0.000000000000000000e+00, 8.622433478348182079e-02
... 123 more rows
